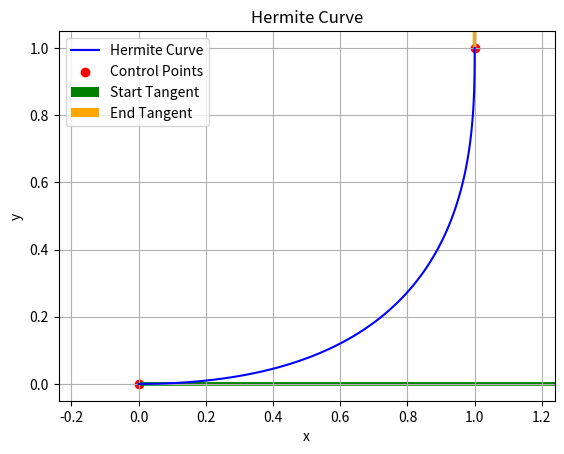

This figure's Python source:
import numpy as np
import matplotlib.pyplot as plt


import numpy as np
import time


def hermiteCurve(p0, p1, m0, m1, anzahl_punkte):
    """
    Berechnet eine hermitesche Kurve.

    Parameters:
        p0 (tuple): Startpunkt der Kurve (x0, y0).
        p1 (tuple): Endpunkt der Kurve (x1, y1).
        m0 (tuple): Tangentenvektor am Startpunkt (dx0, dy0).
        m1 (tuple): Tangentenvektor am Endpunkt (dx1, dy1).
        anzahl_punkte (int): Anzahl der Punkte auf der Kurve.

    Returns:
        list: Liste von Punkten (x, y) entlang der Kurve.
    """
     
    t = np.linspace(0, 1, anzahl_punkte)
    
    # Hermite-Basisfunktionen
    h00 = 2 * t**3 - 3 * t**2 + 1
    h10 = t**3 - 2 * t**2 + t
    h01 = -2 * t**3 + 3 * t**2
    h11 = t**3 - t**2
    
    # Zerlege die Punkte und Tangenten
    x0, y0 = p0
    x1, y1 = p1
    dx0, dy0 = m0
    dx1, dy1 = m1
    
    # Berechne x und y entlang der Kurve
    x = h00 * x0 + h10 * dx0 + h01 * x1 + h11 * dx1
    y = h00 * y0 + h10 * dy0 + h01 * y1 + h11 * dy1
    
    return list(zip(x, y))

# Bewegungsbefehl berechnen
def calculate_commands(points):
    commands = []
    for i in range(1, len(points)):
        x1, y1 = points[i-1]
        x2, y2 = points[i]
        dx, dy = x2 - x1, y2 - y1
        distance = np.sqrt(dx**2 + dy**2) * 100  # Skalierung der Distanz
        angle = (np.degrees(np.arctan2(dy, dx)) + 360) % 360
        commands.append((distance, angle))
    return commands

if __name__ == "__main__":
    # Beispiel: Hermitesche Kurve
    p0 = (0, 0)       # Startpunkt
    p1 = (1, 1)       # Endpunkt
    m0 = (3, 0)       # Tangente am Start
    m1 = (0, 1)       # Tangente am Ende
    num_points = 100  # Anzahl der Punkte

    hermite_curve = hermiteCurve(p0, p1, m0, m1, num_points)

    # Zeichne die hermitesche Kurve
x, y = zip(*hermite_curve)
plt.plot(x, y, label="Hermite Curve", color="blue")

# Markiere die Kontrollpunkte und Tangenten
plt.scatter([p0[0], p1[0]], [p0[1], p1[1]], color="red", label="Control Points")
plt.quiver(*p0, *m0, color="green", angles='xy', scale_units='xy', scale=1, label="Start Tangent")
plt.quiver(*p1, *m1, color="orange", angles='xy', scale_units='xy', scale=1, label="End Tangent")

plt.title("Hermite Curve")
plt.xlabel("x")
plt.ylabel("y")
plt.legend()
plt.grid(True)
plt.axis('equal')
plt.show()

